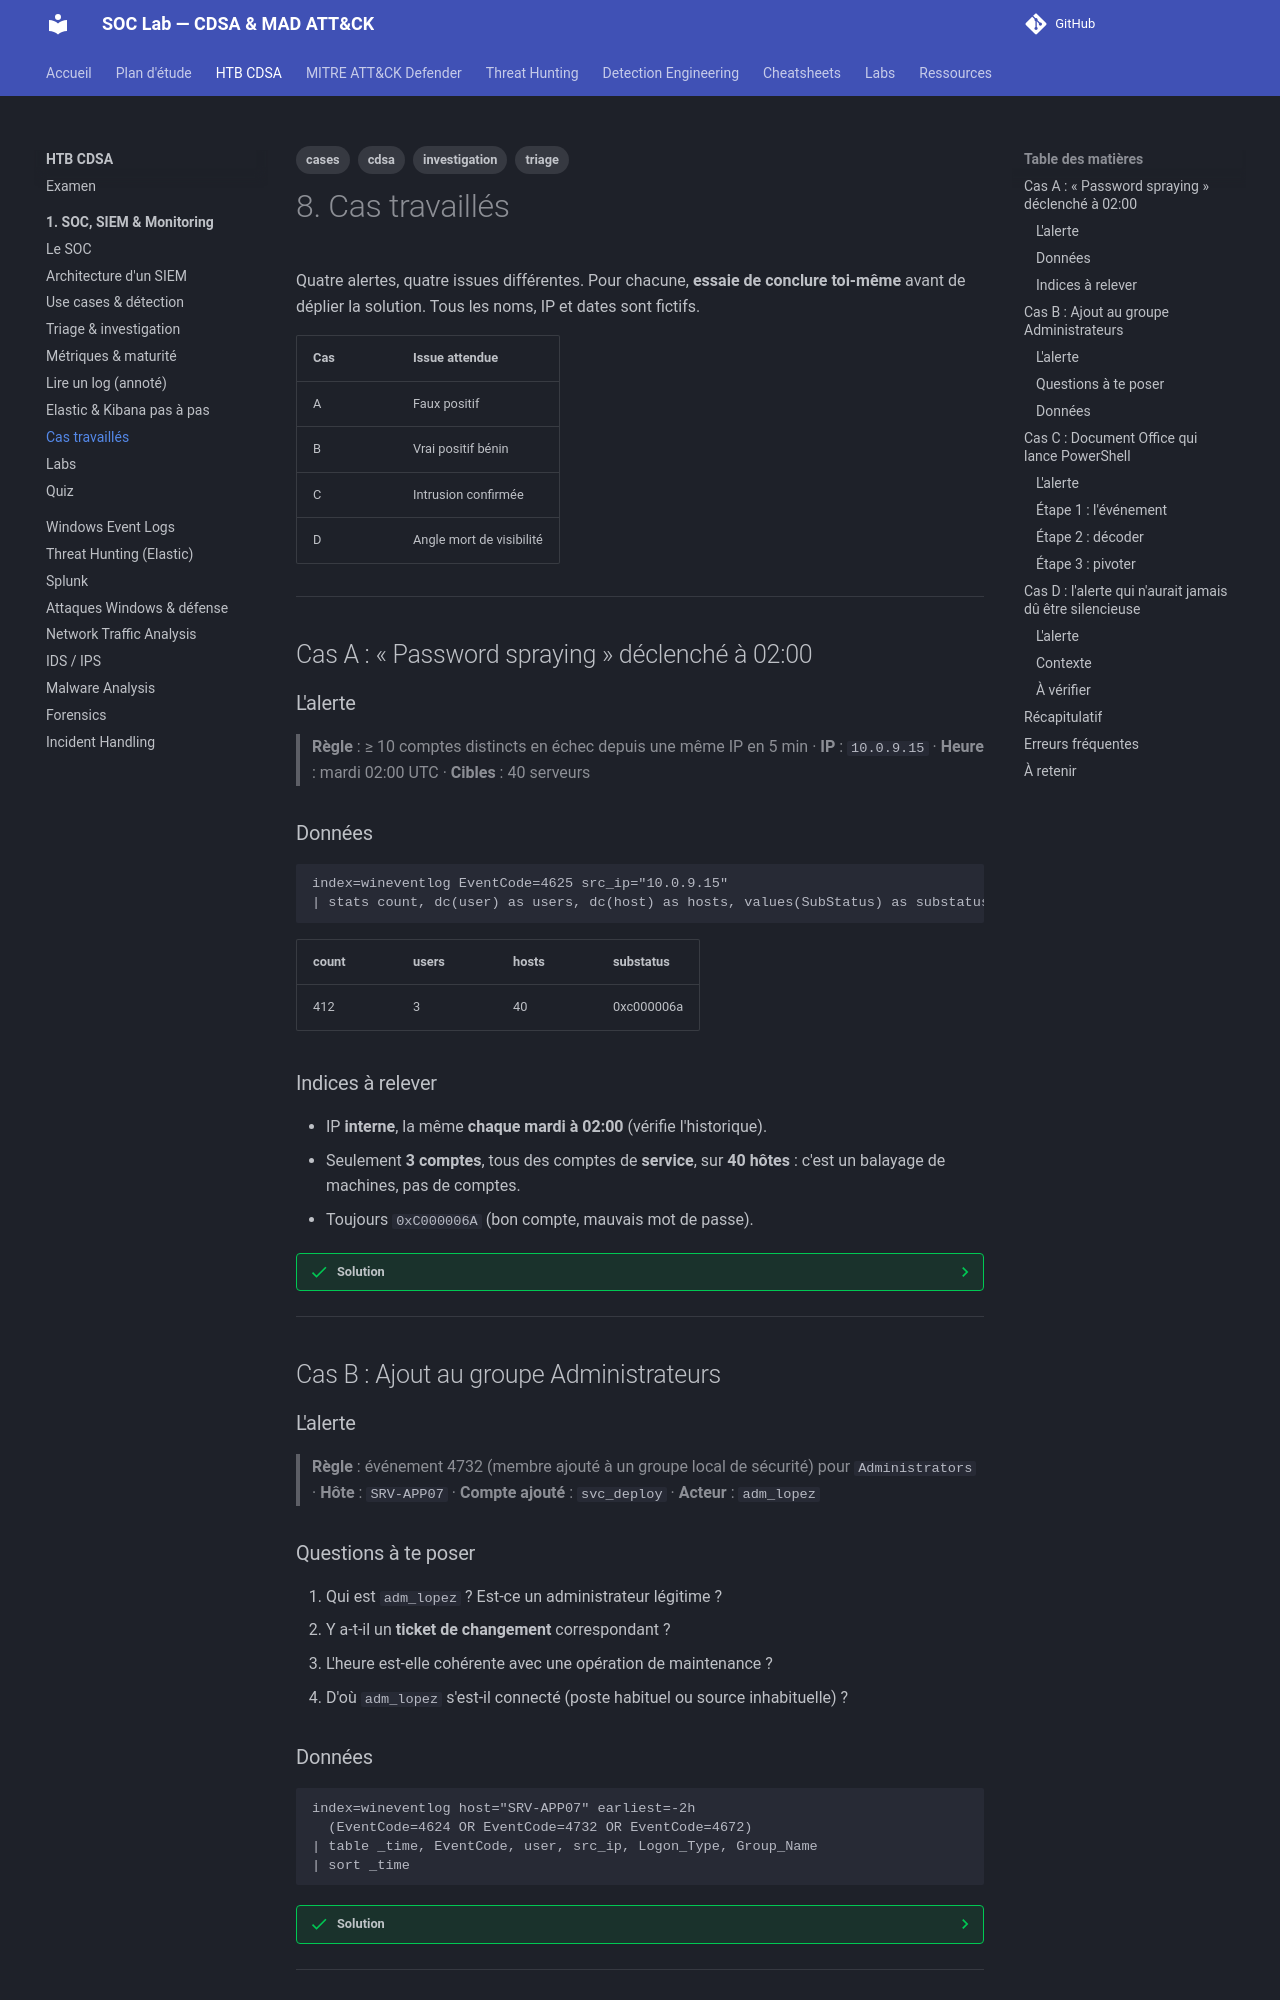

repository: TommyWeemox/HTB_CDSA_TR · page: cdsa/01-siem/08-cas-travailles/index.html · generator: mkdocs

---
tags: [cdsa, cases, triage, investigation]
---

# 8. Cas travaillés

Quatre alertes, quatre issues différentes. Pour chacune, **essaie de conclure toi-même** avant de déplier la solution. Tous les noms, IP et dates sont fictifs.

| Cas | Issue attendue |
|---|---|
| A | Faux positif |
| B | Vrai positif bénin |
| C | Intrusion confirmée |
| D | Angle mort de visibilité |

---

## Cas A : « Password spraying » déclenché à 02:00

### L'alerte

> **Règle** : ≥ 10 comptes distincts en échec depuis une même IP en 5 min · **IP** : `10.0.9.15` · **Heure** : mardi 02:00 UTC · **Cibles** : 40 serveurs

### Données

```spl
index=wineventlog EventCode=4625 src_ip="10.0.9.15"
| stats count, dc(user) as users, dc(host) as hosts, values(SubStatus) as substatus by src_ip
```

| count | users | hosts | substatus |
|---|---|---|---|
| 412 | 3 | 40 | 0xc000006a |

### Indices à relever

- IP **interne**, la même **chaque mardi à 02:00** (vérifie l'historique).
- Seulement **3 comptes**, tous des comptes de **service**, sur **40 hôtes** : c'est un balayage de machines, pas de comptes.
- Toujours `0xC000006A` (bon compte, mauvais mot de passe).

??? success "Solution"
    L'IP `10.0.9.15` est l'inventaire du **scanner de vulnérabilités**, qui tourne chaque mardi. Il se connecte avec des identifiants dont **le mot de passe a changé** depuis la dernière rotation, d'où les échecs.

    **Classification** : faux positif (règle correcte, mais cause **opérationnelle** à corriger).

    **Actions** :
    1. Faire corriger le mot de passe du compte de scan (le vrai problème).
    2. **Exclure précisément** `10.0.9.15` pour cette règle, avec propriétaire et date de revue.
    3. Garder une alerte si ce scanner **réussit** soudain depuis un autre hôte ou à une autre heure.

    **Leçon** : un faux positif récurrent indique souvent un **dysfonctionnement réel** à corriger, pas seulement du bruit à masquer.

---

## Cas B : Ajout au groupe Administrateurs

### L'alerte

> **Règle** : événement 4732 (membre ajouté à un groupe local de sécurité) pour `Administrators` · **Hôte** : `SRV-APP07` · **Compte ajouté** : `svc_deploy` · **Acteur** : `adm_lopez`

### Questions à te poser

1. Qui est `adm_lopez` ? Est-ce un administrateur légitime ?
2. Y a-t-il un **ticket de changement** correspondant ?
3. L'heure est-elle cohérente avec une opération de maintenance ?
4. D'où `adm_lopez` s'est-il connecté (poste habituel ou source inhabituelle) ?

### Données

```spl
index=wineventlog host="SRV-APP07" earliest=-2h
  (EventCode=4624 OR EventCode=4732 OR EventCode=4672)
| table _time, EventCode, user, src_ip, Logon_Type, Group_Name
| sort _time
```

??? success "Solution"
    - `adm_lopez` est administrateur système, connecté en RDP depuis son **poste habituel** (IP connue) à 14:05.
    - Un ticket de changement **CHG-2041** couvre « déploiement applicatif sur SRV-APP07 » entre 14:00 et 16:00.
    - L'ajout de `svc_deploy` correspond au déploiement.

    **Classification** : vrai positif **bénin** : la règle a bien détecté un ajout privilégié, mais il est **autorisé**.

    **Actions** : clôturer avec la référence du ticket ; **ne pas exclure la règle**. Proposer d'**enrichir** avec la liste des tickets de changement pour résoudre automatiquement ce cas à l'avenir. Vérifier que `svc_deploy` est **retiré du groupe** après le déploiement (c'est un suivi de bonne hygiène).

    **Leçon** : « autorisé » se **prouve** (ticket, acteur, heure, source). Sans preuve, c'est un vrai positif jusqu'à preuve du contraire.

---

## Cas C : Document Office qui lance PowerShell

### L'alerte

> **Règle** : processus `winword.exe` créant `powershell.exe` · **Hôte** : `WS-0231` · **Utilisateur** : `CORP\mdupont` · **Heure** : 10:42 UTC
